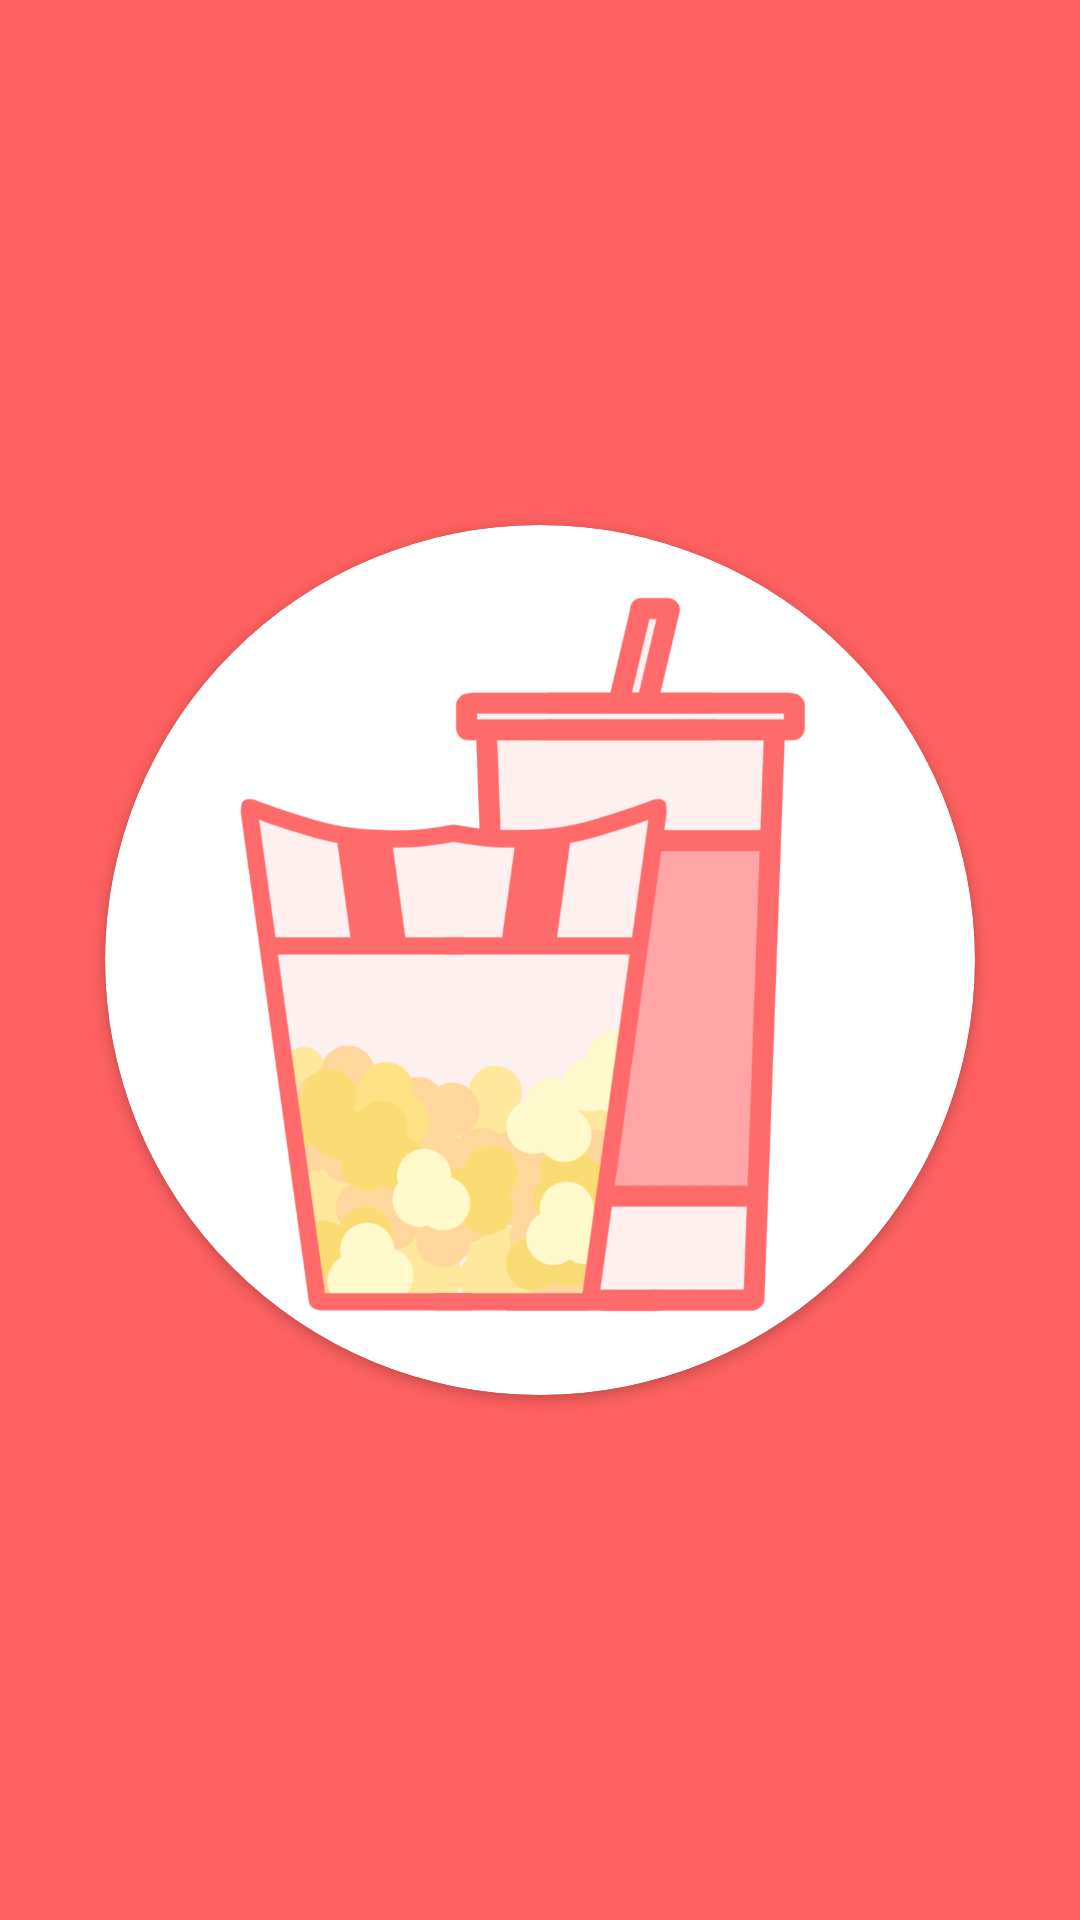

Layout XML and referenced resources for this Android screen:
<!-- AndroidManifest.xml: application theme Theme.Experiments -->
<!-- res/layout/activity_splash.xml -->
<?xml version="1.0" encoding="utf-8"?>
<androidx.constraintlayout.widget.ConstraintLayout xmlns:android="http://schemas.android.com/apk/res/android"
    xmlns:app="http://schemas.android.com/apk/res-auto"
    xmlns:tools="http://schemas.android.com/tools"
    android:layout_width="match_parent"
    android:layout_height="match_parent"
    tools:context=".ui.views.SplashActivity"
    android:background="@color/red_400"
    >

    <androidx.cardview.widget.CardView
        android:layout_width="wrap_content"
        android:layout_height="wrap_content"
        app:cardCornerRadius="250dp"
        app:layout_constraintBottom_toBottomOf="parent"
        app:layout_constraintEnd_toEndOf="parent"
        app:layout_constraintStart_toStartOf="parent"
        app:layout_constraintTop_toTopOf="parent">


        <ImageView
            android:id="@+id/imageView2"
            android:layout_width="290dp"
            android:layout_height="290dp"
            app:srcCompat="@drawable/filmflick_logo"
            />
    </androidx.cardview.widget.CardView>



</androidx.constraintlayout.widget.ConstraintLayout>
<!-- resources referenced by this layout -->
<resources>
  <color name="red_400">#FF6161</color>
  <!-- drawable filmflick_logo: png bitmap (drawable, 140386 bytes) -->
  <style name="Theme.Experiments" parent="Base.Theme.Experiments" />
  <style name="Base.Theme.Experiments" parent="Theme.Material3.DayNight.NoActionBar">
          
          
          <item name="colorPrimary">@color/red_400</item>
      </style>
</resources>
